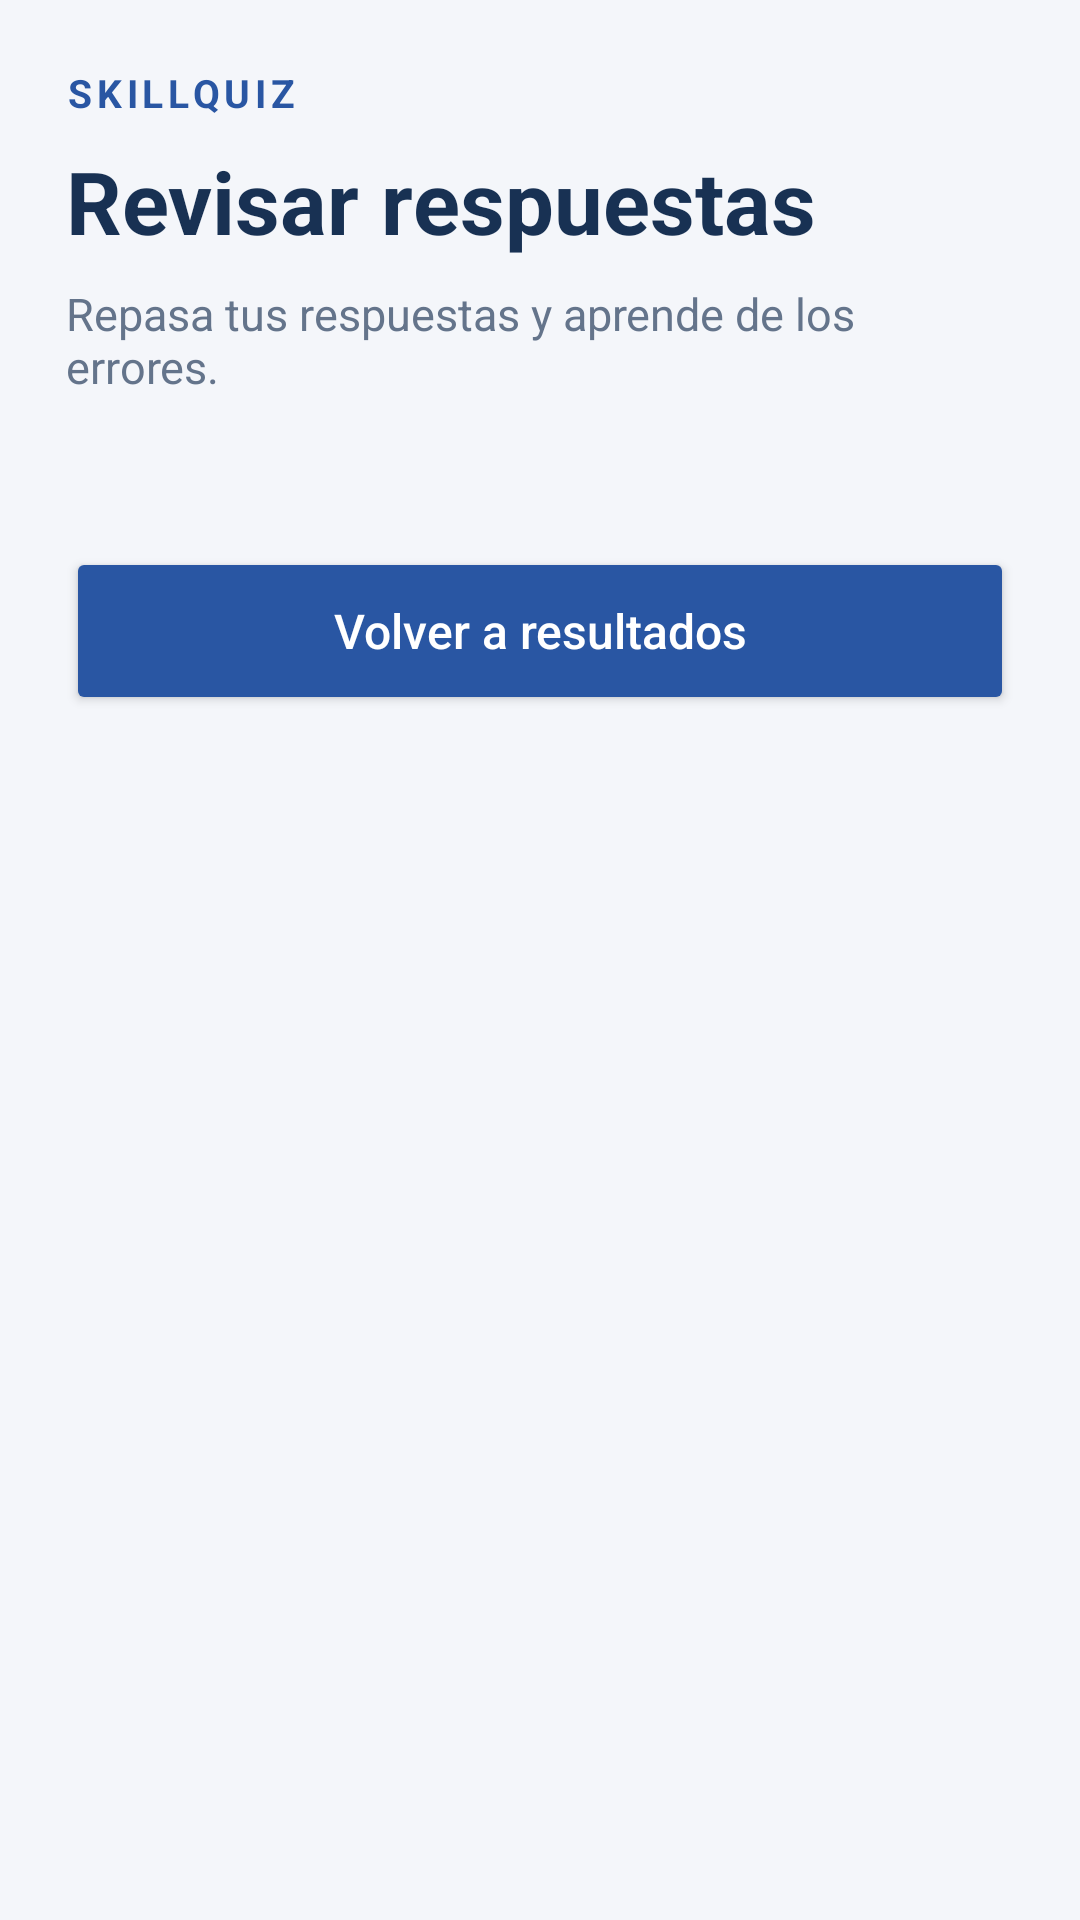

Android layout source for this screen:
<!-- AndroidManifest.xml: application theme Theme.SkillQuizNuevo -->
<!-- res/layout/activity_review.xml -->
<?xml version="1.0" encoding="utf-8"?>
<ScrollView
    xmlns:android="http://schemas.android.com/apk/res/android"
    android:layout_width="match_parent"
    android:layout_height="match_parent"
    android:background="#F4F6FA"
    android:fitsSystemWindows="true"
    android:fillViewport="true">

    <LinearLayout
        android:layout_width="match_parent"
        android:layout_height="wrap_content"
        android:orientation="vertical"
        android:padding="22dp">

        <TextView
            android:layout_width="match_parent"
            android:layout_height="wrap_content"
            android:text="SKILLQUIZ"
            android:textSize="13sp"
            android:textStyle="bold"
            android:letterSpacing="0.12"
            android:textColor="#2956A3" />

        <TextView
            android:layout_width="match_parent"
            android:layout_height="wrap_content"
            android:text="Revisar respuestas"
            android:textSize="29sp"
            android:textStyle="bold"
            android:textColor="#183153"
            android:layout_marginTop="8dp" />

        <TextView
            android:layout_width="match_parent"
            android:layout_height="wrap_content"
            android:text="Repasa tus respuestas y aprende de los errores."
            android:textSize="15sp"
            android:textColor="#64748B"
            android:layout_marginTop="8dp" />

        <LinearLayout
            android:id="@+id/contenedorRespuestas"
            android:layout_width="match_parent"
            android:layout_height="wrap_content"
            android:orientation="vertical"
            android:layout_marginTop="24dp" />

        <Button
            android:id="@+id/btnVolverResultado"
            android:layout_width="match_parent"
            android:layout_height="56dp"
            android:text="Volver a resultados"
            android:textAllCaps="false"
            android:textSize="16sp"
            android:textColor="#FFFFFF"
            android:backgroundTint="#2956A3"
            android:layout_marginTop="26dp"
            android:layout_marginBottom="20dp" />

    </LinearLayout>
</ScrollView>
<!-- resources referenced by this layout -->
<resources>
  <style name="Theme.SkillQuizNuevo" parent="Base.Theme.SkillQuizNuevo" />
  <style name="Base.Theme.SkillQuizNuevo" parent="Theme.Material3.DayNight.NoActionBar">
          
          
      </style>
</resources>
